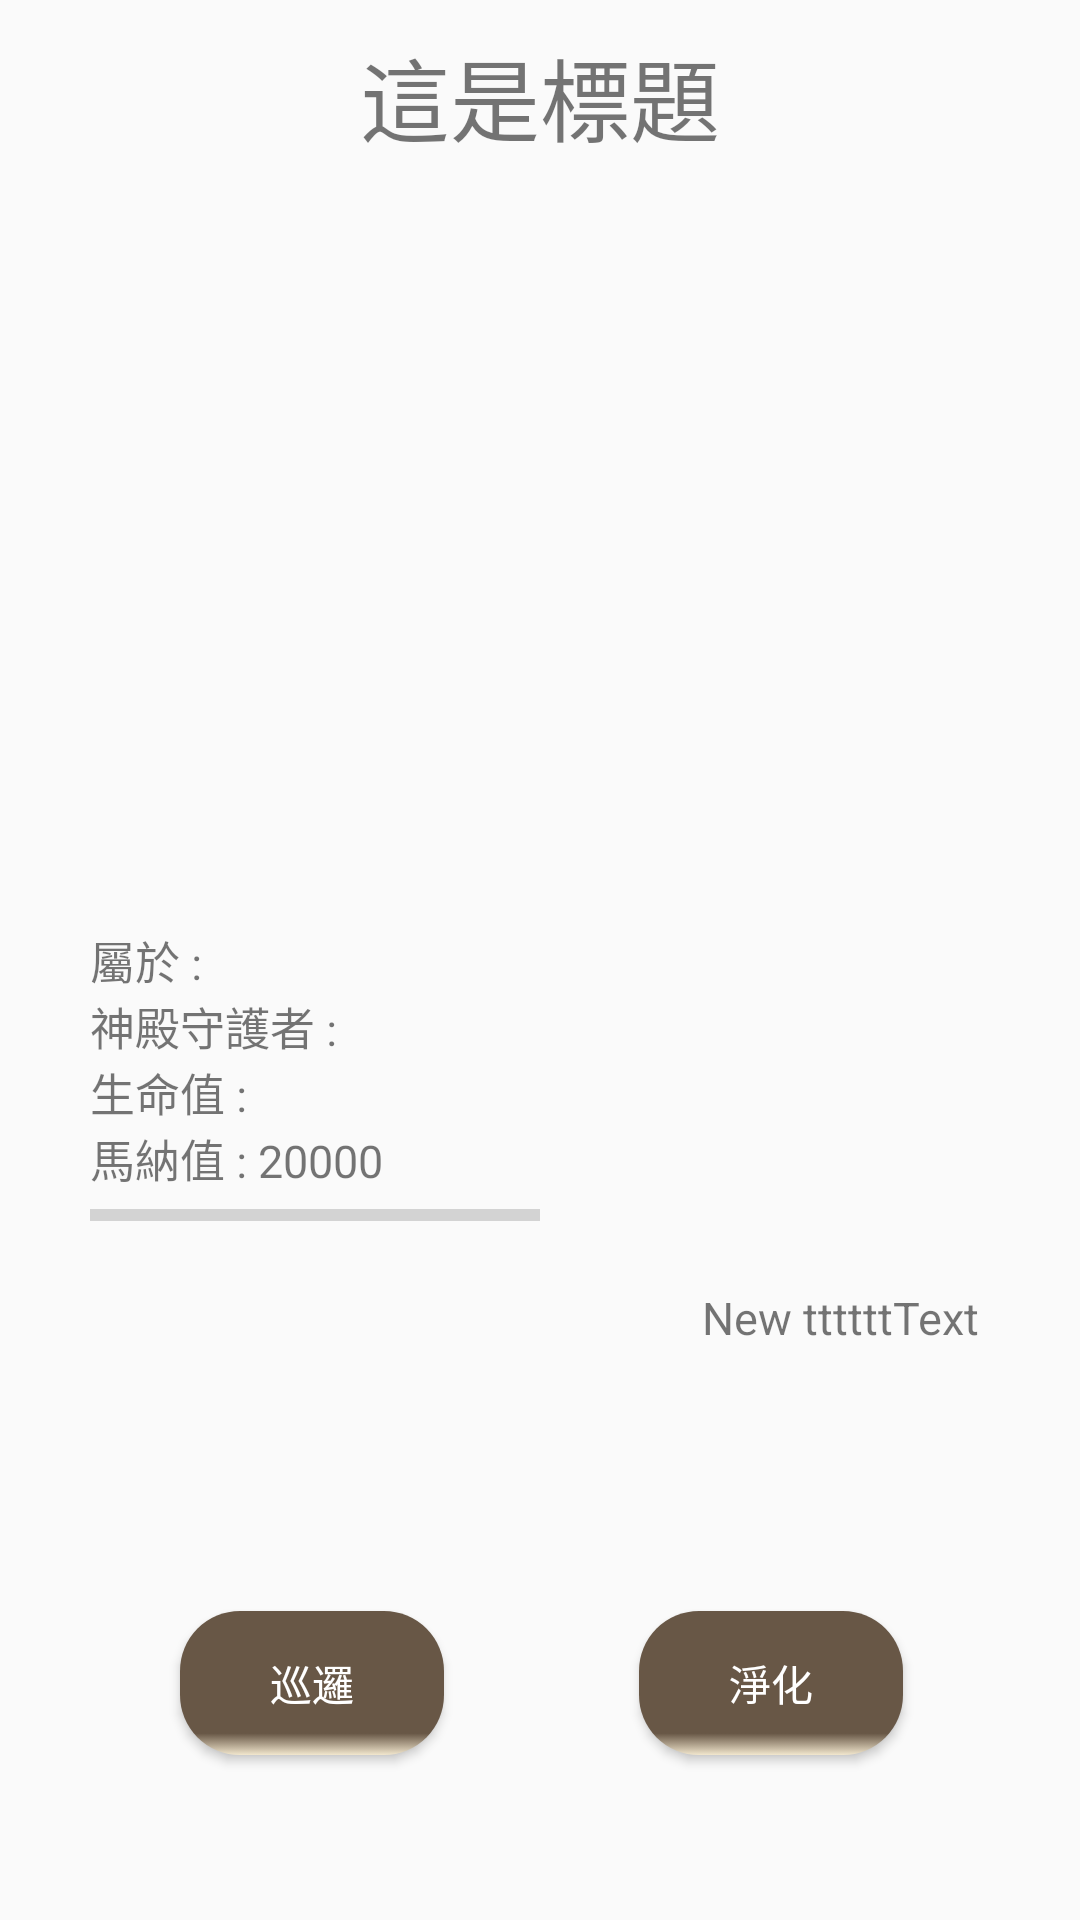

This screen was rendered from an Android layout file. Write that file and the resources it references.
<!-- AndroidManifest.xml: application theme AppTheme -->
<!-- res/layout/activity_gaming.xml -->
<?xml version="1.0" encoding="utf-8"?>
<RelativeLayout xmlns:android="http://schemas.android.com/apk/res/android"
    android:orientation="vertical" android:layout_width="match_parent"
    android:layout_height="match_parent"
    android:background="@drawable/bg">

    <Button
        android:layout_width="wrap_content"
        android:layout_height="wrap_content"
        android:text="巡邏"
        android:id="@+id/patrol"
        android:layout_marginBottom="55dp"
        android:layout_marginLeft="60dp"
        android:layout_marginStart="60dp"
        android:background="@drawable/selector_edit"
        android:layout_alignParentBottom="true"
        android:layout_alignParentLeft="true"
        android:layout_alignParentStart="true"
        android:clickable="true"
        android:onClick="playgame"
        android:textColor="#FFFFFF"
        />

    <Button
        android:layout_width="wrap_content"
        android:layout_height="wrap_content"
        android:text="淨化"
        android:id="@+id/pure"
        android:background="@drawable/selector_edit"
        android:layout_alignTop="@id/patrol"
        android:layout_alignParentRight="true"
        android:layout_alignParentEnd="true"
        android:layout_marginRight="59dp"
        android:layout_marginEnd="59dp"
        android:textColor="#FFFFFF"
        />

    <TextView
        android:text ="這是標題"
        android:layout_width="wrap_content"
        android:layout_height="wrap_content"
        android:layout_marginTop="10dp"
        android:id="@+id/topic"
        android:layout_alignParentTop="true"
        android:layout_centerHorizontal="true"
        android:textSize="30dp"/>

    <TextView
        android:text ="屬於 : "
        android:layout_width="wrap_content"
        android:layout_height="wrap_content"
        android:id="@+id/owner_tribe"
        android:layout_centerVertical="true"
        android:layout_alignParentLeft="true"
        android:layout_alignParentStart="true"
        android:layout_marginLeft="30dp"
        android:textSize="15dp"
        android:layout_marginTop="15dp" />

    <TextView
        android:text="神殿守護者 : "
        android:layout_width="wrap_content"
        android:layout_height="wrap_content"
        android:id="@+id/owner"
        android:layout_marginLeft="30dp"
        android:textSize="15dp"
        android:layout_below="@+id/owner_tribe" />
    <TextView
        android:text="生命值 : "
        android:id="@+id/hp"
        android:layout_width="wrap_content"
        android:layout_height="wrap_content"
        android:textSize="15dp"
        android:layout_below="@id/owner"
        android:layout_marginLeft="30dp"
        />
    <TextView
        android:text="馬納值 : 20000"
        android:id="@+id/mana"
        android:layout_width="wrap_content"
        android:layout_height="wrap_content"
        android:layout_below="@id/hp"
        android:textSize="15dp"
        android:layout_marginLeft="30dp"
        />

    <ImageView
        android:layout_width="80dp"
        android:layout_height="120dp"
        android:id="@+id/choose_potion"
        android:layout_alignTop="@+id/owner_tribe"
        android:layout_alignParentRight="true"
        android:layout_alignParentEnd="true"
        android:layout_marginRight="45dp" />

    <ProgressBar
        android:layout_width="150dp"
        android:layout_height="wrap_content"
        android:id="@+id/progressBar"
        android:layout_below="@id/mana"
        android:layout_marginLeft="30dp"
        style="?android:attr/progressBarStyleHorizontal"
        />

    <ImageView
        android:layout_width="match_parent"
        android:layout_height="180dp"
        android:id="@+id/placeImg"
        android:layout_below="@+id/topic"
        android:layout_above="@id/owner_tribe"
        android:layout_marginLeft="10dp"
        android:layout_marginRight="10dp"
        android:layout_marginTop="5dp"
        android:layout_marginBottom="5dp" />

    <TextView
        android:layout_width="match_parent"
        android:layout_height="25dp"
        android:text="New ttttttText"
        android:id="@+id/potion_amount"
        android:layout_below="@id/choose_potion"
        android:layout_toRightOf="@id/progressBar"
        android:textAlignment="center"
        android:textSize="15dp"
        android:layout_marginLeft="20dp" />

</RelativeLayout>
<!-- resources referenced by this layout -->
<resources>
  <!-- drawable selector_edit (drawable) -->
  <?xml version="1.0" encoding="utf-8"?>
  <selector xmlns:android="http://schemas.android.com/apk/res/android">
  
      <item android:drawable="@drawable/circlebutton" android:state_pressed="false"/>
      <item android:drawable="@drawable/changedcolor_cb" android:state_pressed="true"/>
  
  </selector>
  <style name="AppTheme" parent="Theme.AppCompat.Light.DarkActionBar">
          
          <item name="colorPrimary">#603b22</item>
          <item name="colorPrimaryDark">#603b22</item>
          <item name="colorAccent">@color/colorAccent</item>
      </style>
  <!-- drawable circlebutton (drawable) -->
  <?xml version="1.0" encoding="UTF-8"?>
  <shape xmlns:android="http://schemas.android.com/apk/res/android"
      android:shape="rectangle" >
  
      
  
      <gradient
          android:startColor="#685746"
          android:centerColor="#685746"
          android:centerY="0.85"
          android:endColor="@color/colorEnd"
          android:gradientRadius="40dp"
          android:type="linear"
          android:angle="270"/>
  
      
  
      <corners android:radius="20dp" />
  
      
  
      <padding
          android:bottom="10dp"
          android:left="10dp"
          android:right="10dp"
          android:top="10dp" />
  
  </shape>
  <!-- drawable changedcolor_cb (drawable) -->
  <?xml version="1.0" encoding="UTF-8"?>
  <shape xmlns:android="http://schemas.android.com/apk/res/android"
      android:shape="rectangle" >
  
      
  
      <gradient
          android:startColor="#48342a"
          android:centerColor="#48342a"
          android:centerY="0.85"
          android:endColor="@color/colorEnd"
          android:gradientRadius="40dp"
          android:type="linear"
          android:angle="270"/>
  
      
  
      <corners android:radius="20dp" />
  
      
  
      <padding
          android:bottom="10dp"
          android:left="10dp"
          android:right="10dp"
          android:top="10dp" />
  
  </shape>
  <color name="colorAccent">#FF4081</color>
  <color name="colorEnd">#f2e7ce</color>
</resources>
